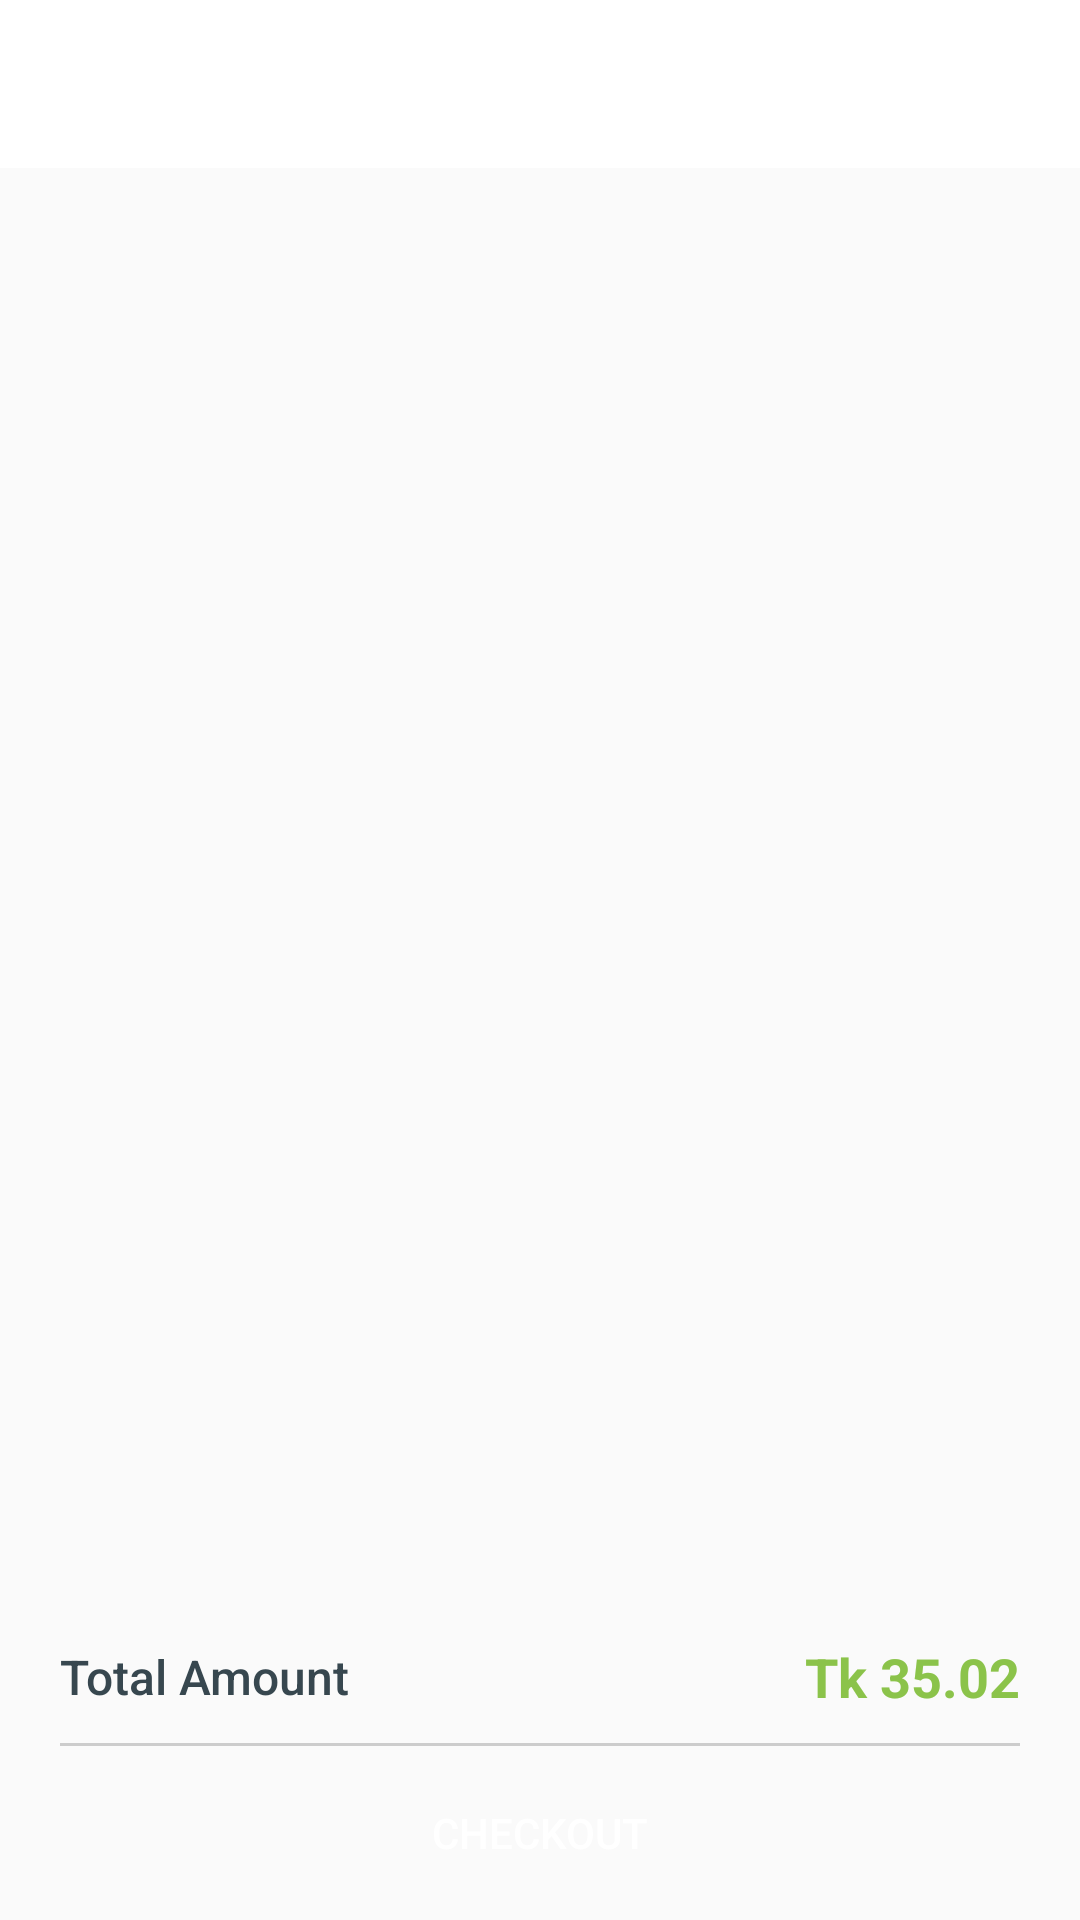

Android layout source for this screen:
<!-- AndroidManifest.xml: application theme AppTheme -->
<!-- res/layout/activity_shopping_cart.xml -->
<?xml version="1.0" encoding="utf-8"?>
<RelativeLayout
    xmlns:android="http://schemas.android.com/apk/res/android"
    xmlns:app="http://schemas.android.com/apk/res-auto"
    xmlns:tools="http://schemas.android.com/tools"
    android:layout_width="match_parent"
    android:layout_height="match_parent"
    tools:context=".activities.dashboard.ShoppingCartActivity">

    <com.google.android.material.appbar.AppBarLayout
        android:id="@+id/appbar"
        android:layout_width="match_parent"
        android:layout_height="wrap_content"
        android:background="@android:color/white"
        android:theme="@style/AppTheme.AppBarOverlay">

        <androidx.appcompat.widget.Toolbar
            android:id="@+id/toolbar"
            android:layout_width="match_parent"
            android:layout_height="?attr/actionBarSize"
            app:contentInsetStartWithNavigation="0dp"
            app:popupTheme="@style/ThemeOverlay.AppCompat.Light"
            app:theme="@style/Toolbar.Light" />

    </com.google.android.material.appbar.AppBarLayout>

    <androidx.recyclerview.widget.RecyclerView
        android:id="@+id/recyclerViewCart"
        android:layout_below="@+id/appbar"
        android:layout_above="@+id/layoutCheckout"
        android:layout_width="match_parent"
        android:layout_height="wrap_content"
        tools:itemCount="3"
        tools:listitem="@layout/row_cart_item"/>

    <LinearLayout
        android:id="@+id/layoutCheckout"
        android:layout_alignParentBottom="true"
        android:layout_width="match_parent"
        android:layout_height="wrap_content"
        android:orientation="vertical"
        android:paddingTop="@dimen/spacing_middle"
        android:paddingBottom="@dimen/spacing_medium"
        android:paddingLeft="@dimen/spacing_mlarge"
        android:paddingRight="@dimen/spacing_mlarge">

        <LinearLayout
            android:layout_width="match_parent"
            android:layout_height="wrap_content"
            android:layout_marginBottom="@dimen/spacing_middle"
            android:gravity="center_vertical"
            android:orientation="horizontal">

            <TextView
                android:layout_width="wrap_content"
                android:layout_height="wrap_content"
                android:text="Total Amount"
                android:textAppearance="@style/TextAppearance.AppCompat.Subhead"
                android:textColor="@color/grey_80"
                app:fontFamily="sans-serif-medium" />

            <View
                android:layout_width="0dp"
                android:layout_height="0dp"
                android:layout_weight="1" />

            <TextView
                android:id="@+id/txtTotalPrice"
                android:layout_width="wrap_content"
                android:layout_height="wrap_content"
                android:text="Tk 35.02"
                android:textAppearance="@style/TextAppearance.AppCompat.Medium"
                android:textColor="@color/light_green_500"
                android:textStyle="bold" />

        </LinearLayout>

        <View
            android:layout_width="match_parent"
            android:layout_height="1dp"
            android:background="@color/grey_20" />

        <androidx.appcompat.widget.AppCompatButton
            android:id="@+id/btnCheckout"
            android:layout_width="match_parent"
            android:layout_height="wrap_content"
            android:layout_marginTop="@dimen/spacing_medium"
            android:background="@drawable/btn_rounded_green"
            android:paddingLeft="@dimen/spacing_mlarge"
            android:paddingRight="@dimen/spacing_mlarge"
            android:text="CHECKOUT"
            android:textColor="@android:color/white" />

    </LinearLayout>

</RelativeLayout>
<!-- res/layout/row_cart_item.xml (included above) -->
<?xml version="1.0" encoding="utf-8"?>
<LinearLayout xmlns:android="http://schemas.android.com/apk/res/android"
    android:layout_width="match_parent"
    android:layout_height="wrap_content"
    xmlns:app="http://schemas.android.com/apk/res-auto">

    <androidx.cardview.widget.CardView
        android:layout_width="match_parent"
        android:layout_height="wrap_content"
        android:layout_marginLeft="@dimen/spacing_smlarge"
        android:layout_marginRight="@dimen/spacing_smlarge"
        app:cardBackgroundColor="@android:color/white"
        app:cardCornerRadius="2dp"
        app:cardElevation="2dp"
        app:cardUseCompatPadding="true">

        <LinearLayout
            android:id="@+id/cell"
            android:layout_width="match_parent"
            android:layout_height="wrap_content"
            android:clickable="true"
            android:orientation="horizontal">

            <LinearLayout
                android:layout_width="0dp"
                android:layout_height="match_parent"
                android:layout_weight="1"
                android:orientation="horizontal">

                <LinearLayout
                    android:layout_width="0dp"
                    android:layout_height="wrap_content"
                    android:layout_weight="1"
                    android:orientation="vertical"
                    android:padding="@dimen/spacing_large">

                    <TextView
                        android:id="@+id/productName"
                        android:layout_width="match_parent"
                        android:layout_height="wrap_content"
                        android:text="Praesent Vitae"
                        android:textAppearance="@style/TextAppearance.AppCompat.Medium"
                        android:textColor="@color/grey_90"
                        app:fontFamily="sans-serif-medium" />

                    <TextView
                        android:id="@+id/productPrice"
                        android:layout_width="wrap_content"
                        android:layout_height="wrap_content"
                        android:text="Tk. 14.32"
                        android:textAppearance="@style/TextAppearance.AppCompat.Small"
                        android:textColor="@color/light_green_500" />

                    <View
                        android:layout_width="0dp"
                        android:layout_height="0dp"
                        android:layout_weight="1" />

                    <LinearLayout
                        android:layout_width="match_parent"
                        android:layout_height="wrap_content"
                        android:gravity="center_vertical"
                        android:orientation="horizontal">

                        <ImageButton
                            android:id="@+id/btnSubstract"
                            android:layout_width="wrap_content"
                            android:layout_height="@dimen/spacing_xlarge"
                            android:background="?attr/selectableItemBackgroundBorderless"
                            android:tint="@color/grey_40"
                            app:srcCompat="@drawable/ic_remove" />

                        <TextView
                            android:id="@+id/txtQuantity"
                            android:layout_width="wrap_content"
                            android:layout_height="wrap_content"
                            android:layout_marginLeft="@dimen/spacing_large"
                            android:layout_marginRight="@dimen/spacing_large"
                            android:gravity="center_vertical"
                            android:text="01"
                            android:textAppearance="@style/TextAppearance.AppCompat.Subhead"
                            android:textColor="@color/grey_40"
                            app:fontFamily="sans-serif-medium" />

                        <ImageButton
                            android:id="@+id/btnAdd"
                            android:layout_width="wrap_content"
                            android:layout_height="@dimen/spacing_xlarge"
                            android:background="?attr/selectableItemBackgroundBorderless"
                            android:tint="@color/grey_40"
                            app:srcCompat="@drawable/ic_add" />

                    </LinearLayout>

                </LinearLayout>

            </LinearLayout>

            <ImageView
                android:id="@+id/btnImage"
                android:layout_width="120dp"
                android:layout_height="120dp"
                android:scaleType="centerCrop"
                app:srcCompat="@drawable/img_plant_1" />

        </LinearLayout>

    </androidx.cardview.widget.CardView>

</LinearLayout>
<!-- resources referenced by this layout -->
<resources>
  <color name="grey_20">#cccccc</color>
  <color name="grey_40">#999999</color>
  <color name="grey_80">#37474F</color>
  <color name="grey_90">#263238</color>
  <color name="light_green_500">#8BC34A</color>
  <dimen name="spacing_large">15dp</dimen>
  <dimen name="spacing_medium">5dp</dimen>
  <dimen name="spacing_middle">10dp</dimen>
  <dimen name="spacing_mlarge">20dp</dimen>
  <dimen name="spacing_smlarge">18dp</dimen>
  <dimen name="spacing_xlarge">35dp</dimen>
  <style name="AppTheme.AppBarOverlay" parent="ThemeOverlay.AppCompat.Dark.ActionBar" />
  <style name="Toolbar.Light" parent="@style/AppTheme">
          <item name="colorControlNormal">@color/grey_60</item>
          <item name="android:textColorPrimary">@color/grey_60</item>
      </style>
  <style name="AppTheme" parent="Theme.AppCompat.Light.NoActionBar">
          <item name="colorPrimary">@color/colorPrimary</item>
          <item name="colorPrimaryDark">@color/colorPrimaryDark</item>
          <item name="colorAccent">@color/colorAccent</item>
      </style>
  <color name="grey_60">#666666</color>
  <color name="colorPrimary">#4A90E2</color>
  <color name="colorPrimaryDark">#408AE1</color>
  <color name="colorAccent">#03DAC5</color>
</resources>
